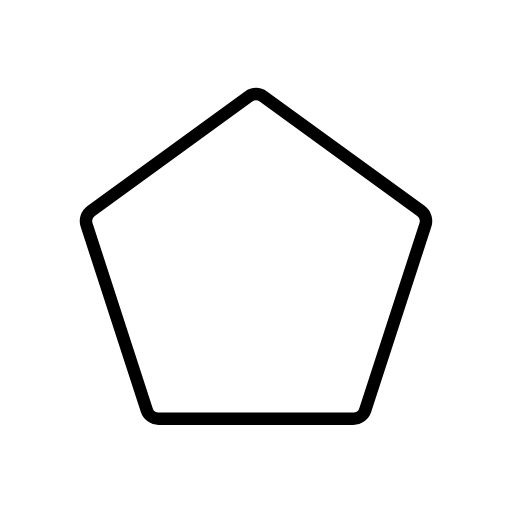
t = 0.00 s
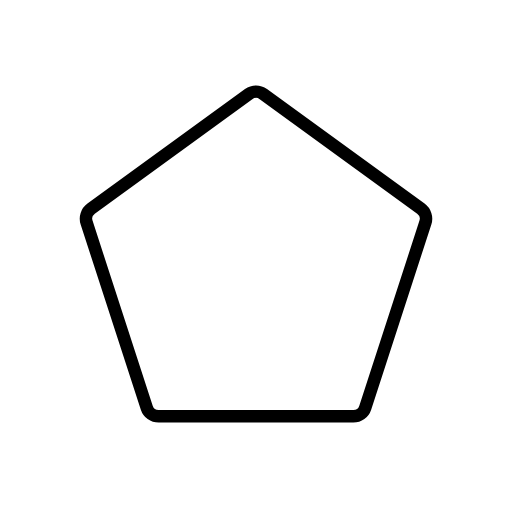
t = 0.48 s
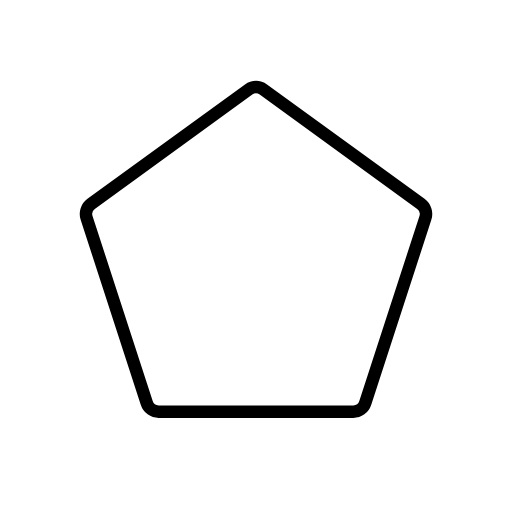
t = 1.43 s
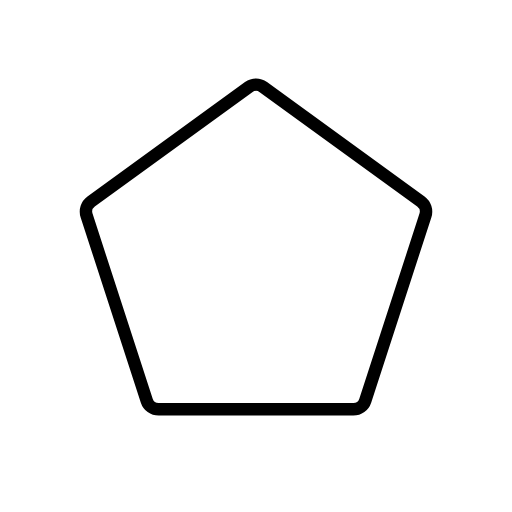
t = 1.90 s
t = 2.38 s: frame unchanged from t = 1.43 s, image omitted
t = 3.33 s: frame unchanged from t = 0.48 s, image omitted

The animated SVG that drew these frames (rendered in a browser with its animation timeline set to each time). Animation: 1 SMIL element (animateTransform=1); one cycle of 3.80 s, repeats indefinitely.

<?xml version='1.0' encoding='utf-8'?>
<svg xmlns="http://www.w3.org/2000/svg" id="emoji" viewBox="-5 -5 82 82" width="200" height="200" role="img">
  <title>OpenMoji: white pentagon</title><g><g id="color">
    <path fill="#FFFFFF" d="M34.824,10.451 C35.525,9.942 36.475,9.942 37.176,10.451 L62.405,28.781 C63.106,29.291 63.399,30.193 63.132,31.017 L53.495,60.676 C53.227,61.5 52.459,62.058 51.593,62.058 L20.407,62.058 C19.541,62.058 18.773,61.5 18.505,60.676 L8.868,31.017 C8.601,30.193 8.894,29.291 9.595,28.781 L34.824,10.451 z" />
  </g>
  <g id="line">
    <path fill="none" stroke="#000000" stroke-width="2" d="M34.824,10.451 C35.525,9.942 36.475,9.942 37.176,10.451 L62.405,28.781 C63.106,29.291 63.399,30.193 63.132,31.017 L53.495,60.676 C53.227,61.5 52.459,62.058 51.593,62.058 L20.407,62.058 C19.541,62.058 18.773,61.5 18.505,60.676 L8.868,31.017 C8.601,30.193 8.894,29.291 9.595,28.781 L34.824,10.451 z" />
  </g>
<animateTransform attributeName="transform" type="translate" values="0 0;0 -1.5;0 0" dur="3.8s" repeatCount="indefinite" /></g></svg>
